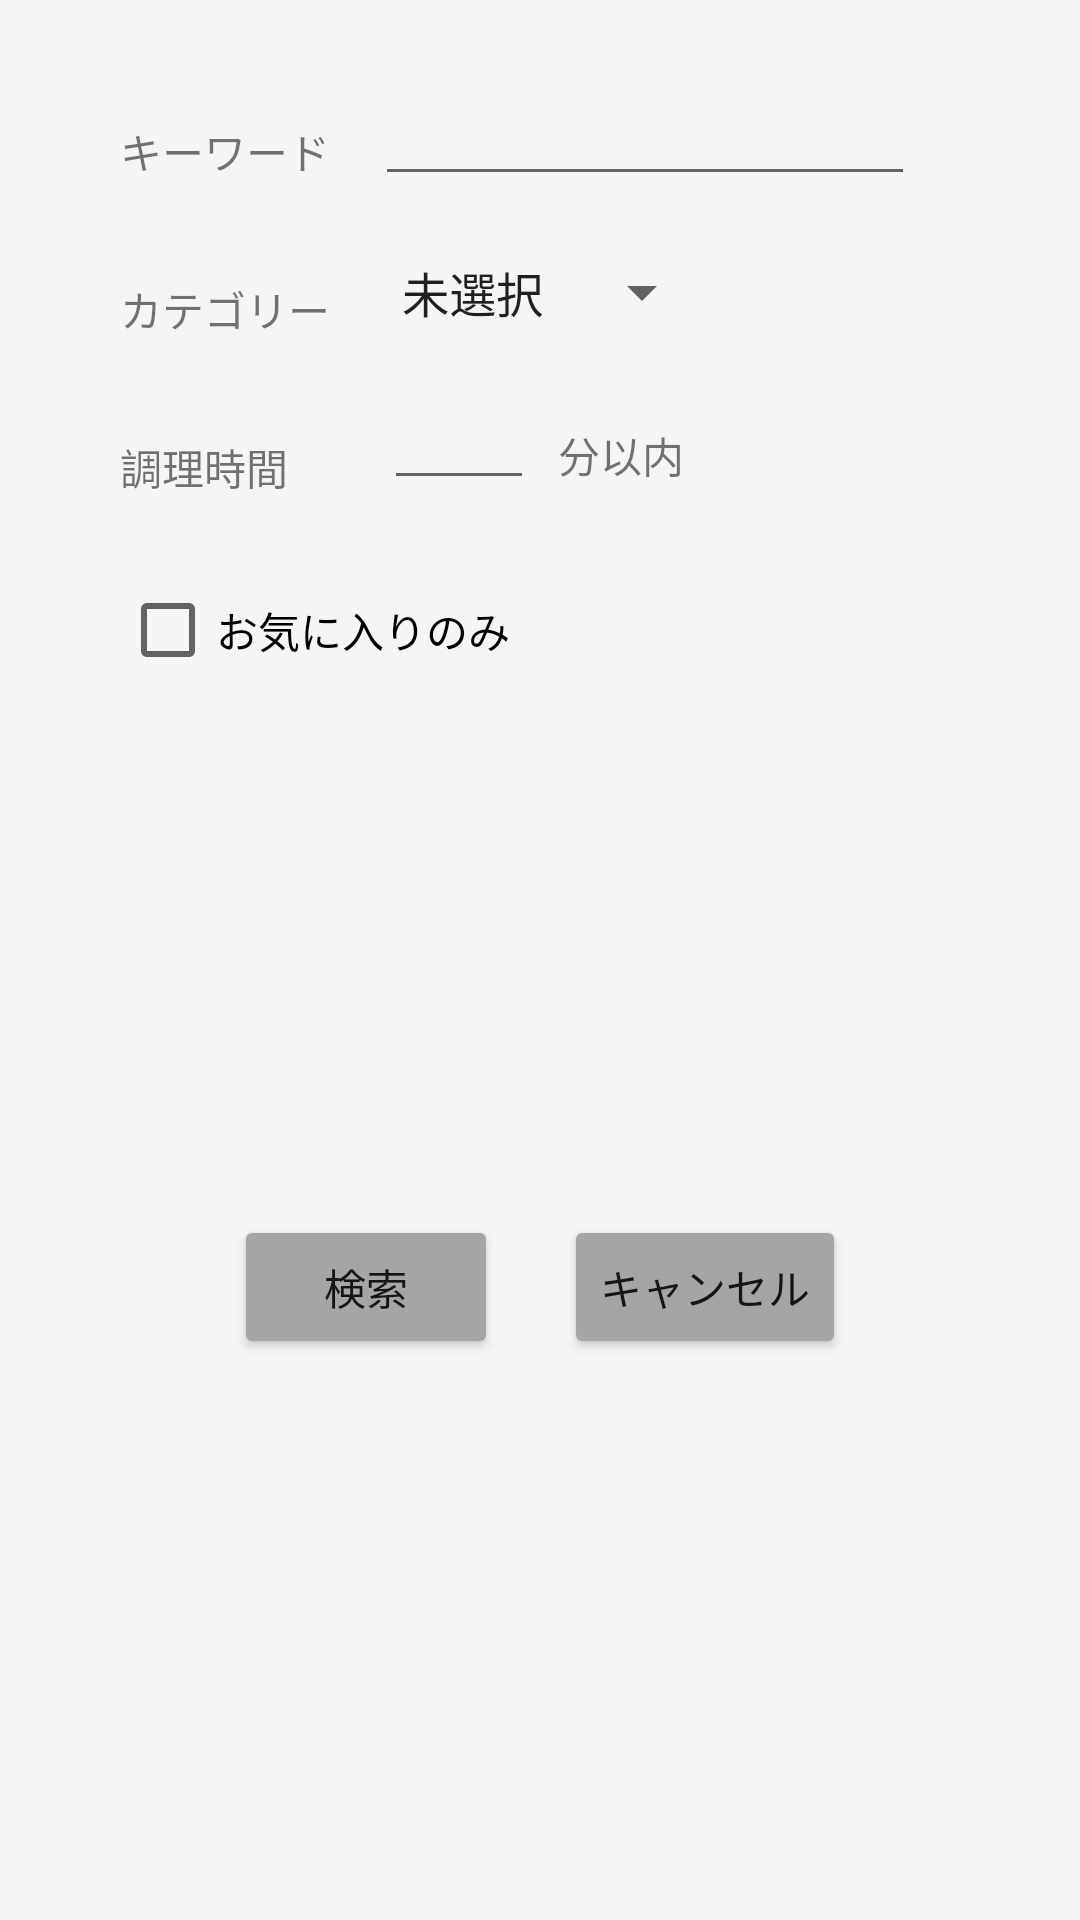

The Android layout XML behind this screen, and the referenced resources:
<!-- AndroidManifest.xml: application theme Theme.Practice4 -->
<!-- res/layout/dialog_search.xml -->
<?xml version="1.0" encoding="utf-8"?>

<androidx.constraintlayout.widget.ConstraintLayout xmlns:android="http://schemas.android.com/apk/res/android"
    xmlns:app="http://schemas.android.com/apk/res-auto"
    xmlns:tools="http://schemas.android.com/tools"
    android:layout_width="match_parent"
    android:layout_height="match_parent">

    <TextView
        android:id="@+id/tvSearchKeywordTitle"
        android:layout_width="wrap_content"
        android:layout_height="wrap_content"
        android:layout_marginStart="40dp"
        android:layout_marginTop="40dp"
        android:text="@string/tv_search_keyword_title"
        app:layout_constraintStart_toStartOf="parent"
        app:layout_constraintTop_toTopOf="parent" />

    <TextView
        android:id="@+id/tvSearchCategoryTitle"
        android:layout_width="wrap_content"
        android:layout_height="wrap_content"
        android:layout_marginStart="40dp"
        android:layout_marginTop="32dp"
        android:text="@string/tv_add_category"
        app:layout_constraintStart_toStartOf="parent"
        app:layout_constraintTop_toBottomOf="@+id/tvSearchKeywordTitle" />

    <EditText
        android:id="@+id/etSearchKeyword"
        android:layout_width="180dp"
        android:layout_height="wrap_content"
        android:layout_marginStart="16dp"
        android:layout_marginTop="24dp"
        android:layout_marginEnd="56dp"
        android:ems="10"
        android:inputType="textPersonName"
        app:layout_constraintEnd_toEndOf="parent"
        app:layout_constraintStart_toEndOf="@+id/tvSearchKeywordTitle"
        app:layout_constraintTop_toTopOf="parent" />

    <Spinner
        android:id="@+id/spSearchCategory"
        android:layout_width="wrap_content"
        android:layout_height="wrap_content"
        android:layout_marginStart="16dp"
        android:layout_marginTop="20dp"
        android:entries="@array/add_category"
        app:layout_constraintStart_toEndOf="@+id/tvSearchCategoryTitle"
        app:layout_constraintTop_toBottomOf="@+id/etSearchKeyword" />

    <CheckBox
        android:id="@+id/cbSearchFavorite"
        android:layout_width="wrap_content"
        android:layout_height="wrap_content"
        android:layout_marginStart="40dp"
        android:layout_marginTop="20dp"
        android:text="お気に入りのみ"
        app:layout_constraintStart_toStartOf="parent"
        app:layout_constraintTop_toBottomOf="@+id/tvSearchCookingTimeTitle" />

    <Button
        android:id="@+id/btSearchCancel"
        android:layout_width="wrap_content"
        android:layout_height="wrap_content"
        android:layout_marginTop="24dp"
        android:layout_marginEnd="56dp"
        android:layout_marginBottom="40dp"
        android:backgroundTint="#A5A5A5"
        android:text="@string/bt_search_cancel"
        app:layout_constraintBottom_toBottomOf="parent"
        app:layout_constraintEnd_toEndOf="parent"
        app:layout_constraintHorizontal_bias="0.5"
        app:layout_constraintStart_toEndOf="@+id/btSearchSearch"
        app:layout_constraintTop_toBottomOf="@+id/cbSearchFavorite" />

    <Button
        android:id="@+id/btSearchSearch"
        android:layout_width="wrap_content"
        android:layout_height="wrap_content"
        android:layout_marginStart="56dp"
        android:layout_marginTop="24dp"
        android:layout_marginBottom="40dp"
        android:backgroundTint="#A5A5A5"
        android:text="@string/bt_search_search"
        app:layout_constraintBottom_toBottomOf="parent"
        app:layout_constraintEnd_toStartOf="@+id/btSearchCancel"
        app:layout_constraintHorizontal_bias="0.5"
        app:layout_constraintStart_toStartOf="parent"
        app:layout_constraintTop_toBottomOf="@+id/cbSearchFavorite" />

    <TextView
        android:id="@+id/tvSearchCookingTimeTitle"
        android:layout_width="wrap_content"
        android:layout_height="wrap_content"
        android:layout_marginStart="40dp"
        android:layout_marginTop="32dp"
        android:text="@string/tv_search_cooking_time_title"
        app:layout_constraintStart_toStartOf="parent"
        app:layout_constraintTop_toBottomOf="@+id/tvSearchCategoryTitle" />

    <EditText
        android:id="@+id/etSearchCookingTime"
        android:layout_width="50dp"
        android:layout_height="wrap_content"
        android:layout_marginStart="32dp"
        android:layout_marginTop="16dp"
        android:ems="10"
        android:inputType="number"
        app:layout_constraintStart_toEndOf="@+id/tvSearchCookingTimeTitle"
        app:layout_constraintTop_toBottomOf="@+id/spSearchCategory" />

    <TextView
        android:id="@+id/textView2"
        android:layout_width="wrap_content"
        android:layout_height="wrap_content"
        android:layout_marginStart="8dp"
        android:layout_marginTop="32dp"
        android:text="@string/tv_search_cooking_time_unit"
        app:layout_constraintStart_toEndOf="@+id/etSearchCookingTime"
        app:layout_constraintTop_toBottomOf="@+id/spSearchCategory" />

</androidx.constraintlayout.widget.ConstraintLayout>
<!-- resources referenced by this layout -->
<resources>
  <string-array name="add_category">
          <item>未選択</item>
          <item>和食</item>
          <item>洋食</item>
          <item>中華</item>
      </string-array>
  <string name="bt_search_cancel">キャンセル</string>
  <string name="bt_search_search">検索</string>
  <string name="tv_add_category">カテゴリー</string>
  <string name="tv_search_cooking_time_title">調理時間</string>
  <string name="tv_search_cooking_time_unit">分以内</string>
  <string name="tv_search_keyword_title">キーワード</string>
  <style name="Theme.Practice4" parent="Theme.MaterialComponents.DayNight.DarkActionBar">
          
          <item name="colorPrimary">@color/green_primary</item>
          <item name="colorPrimaryVariant">@color/green_primary_variant</item>
          <item name="colorOnPrimary">@color/white</item>
          
          <item name="colorSecondary">@color/green_secondary</item>
          <item name="colorSecondaryVariant">@color/green_secondary_variant</item>
          <item name="colorOnSecondary">@color/black</item>
          
          <item name="android:statusBarColor">?attr/colorPrimaryVariant</item>
          
          <item name="android:colorBackground">@color/bg_light</item>
          <item name="colorSurface">@color/white</item>
  
  
      </style>
  <color name="green_primary">#4CAF50</color>
  <color name="green_primary_variant">#388E3C</color>
  <color name="white">#FFFFFFFF</color>
  <color name="green_secondary">#8BC34A</color>
  <color name="green_secondary_variant">#689F38</color>
  <color name="black">#FF000000</color>
  <color name="bg_light">#F5F5F5</color>
</resources>
